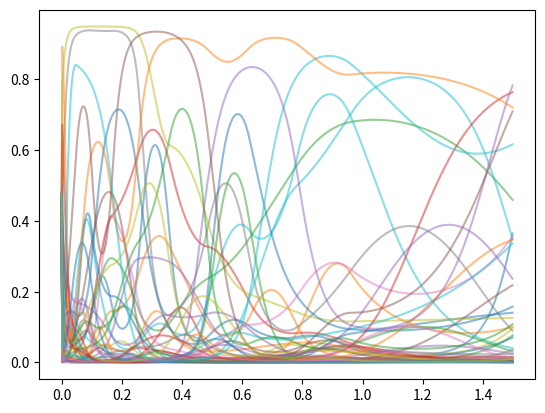

Write the Python code that produced this figure.
'''
Created on Jun 4, 2020

@author: simon
'''
from numpy.random import RandomState
import numpy as np
import warnings

constants_default = {
    'Lvw': 3.34e8, 'km': 3.80, 'ko': 0.25, 'ki': 2.20, 'kw': 0.57, 'ka': 0.024}
params_default_ancillary = {'kf': 1.9, 'Cf': 1.5e6, 'Tf':-4.0, 'Ct': 3.0e6}
params_default_grid = {'dy': 2e-3, 'depth': 1.5}
params_default = {**constants_default, **params_default_ancillary, **params_default_grid}
params_default_distribution = {
    'Nb': 15, 'expb': 2.0, 'b0': 0.1, 'bm': 0.7,
    'e': {'alpha_shape': 1.0, 'beta_shape': 2.0, 'high_scale': 0.8, 'alpha_shift': 0.1,
          'beta_shift': 2.0},
    'wsat': {'low_above': 0.3, 'high_above': 0.9, 'low_below': 0.8, 'high_below': 1.0},
    'soil': {'high_horizon': 0.3, 'low_horizon': 0.1, 'organic_above': 0.1,
             'mineral_above': 0.05, 'mineral_below': 0.3, 'organic_below': 0.05},
    'n_factor': {'high': 0.95, 'low': 0.8, 'alphabeta': 2.0}}
params_default_distribution = {
    'Nb': 12, 'expb': 2.0, 'b0': 0.10, 'bm': 0.80,
    'e': {'low': 0.00, 'high': 0.95, 'coeff_mean':3, 'coeff_std': 3, 'coeff_corr': 0.7},
    'wsat': {'low_above': 0.3, 'high_above': 0.9, 'low_below': 0.8, 'high_below': 1.0},
    'soil': {'high_horizon': 0.3, 'low_horizon': 0.1, 'organic_above': 0.1,
             'mineral_above': 0.05, 'mineral_below': 0.3, 'organic_below': 0.05},
    'n_factor': {'high': 0.95, 'low': 0.85, 'alphabeta': 2.0}}

class Stratigraphy():
    def __init__(
            self, dy=None, depth=None, N=10000, dist=None, ancillary=None, rs=None, seed=1,
            constants=None):
        pass
    
    def _update_rs(self, rs):
        self.rs = rs
        
    @property
    def Nbatch(self):
        return 0

class StratigraphyMultiple():
    def __init__(self, strat, Nbatch=100, seed0=1):
        self.strat = strat
        self.Nbatch = Nbatch
        self.seed0 = seed0

    def params(self, fields=None, batch=None):
        params0 = {**self.strat.constants, 'depth': self.strat.depth, 'dy': self.strat.dy}
        params_strat = {}
        if batch is None:
            batches = range(self.Nbatch)
        else:
            batches = [batch]
        for jb, b in enumerate(batches):
            self.strat._update_rs(RandomState(seed=self.seed0 + b))
            self.strat.draw_stratigraphy(verbose=False)
            params_stratjs = self.strat.stratigraphy
            for field in params_stratjs:
                if fields is None or field in fields:
                    if jb == 0 or np.isscalar(params_stratjs[field]):
                        params_strat[field] = params_stratjs[field]
                    else:
                        params_strat[field] = np.concatenate(
                            (params_strat[field], params_stratjs[field]), axis=0)
        return {**params0, **params_strat}

class StefanStratigraphy(Stratigraphy):
    def __init__(
            self, dy=None, depth=None, N=10000, dist=None, ancillary=None, rs=None, seed=1,
            constants=None):
        self.depth = depth if depth is not None else params_default_grid['depth']
        self.dy = dy if dy is not None else params_default_grid['dy']
        self.rs = rs if rs is not None else RandomState(seed=seed)
        dist_ = dist if dist is not None else params_default_distribution
        self.N = N
        self.Nb = dist_['Nb']
        self.b0 = dist_['b0']
        self.bm = dist_['bm']
        self.expb = dist_['expb']
        self.e_params = dist_['e']
        self.wsat_params = dist_['wsat']
        # soil only; i.e. without excess ice
        self.soil_params = dist_['soil']
        # can also account for correction factor (Ste > 0, T0 < 0) if basic stefan is used
        self.n_factor_params = dist_['n_factor']
        self.ancillary = (
            ancillary if ancillary is not None else params_default_ancillary)
        self.constants = constants if constants is not None else constants_default
        self.stratigraphy = {}
        self.dtype = np.float32

    def _cpoints(self):
        cpoints = np.linspace(self.b0, self.bm, num=self.Nb - 2) ** self.expb
        cpoints[0] = 0
        cpoints = np.concatenate((cpoints, [1])) * self.depth
        return cpoints

    @property
    def _ygrid(self):
        return np.arange(0, self.depth, step=self.dy)

    def cell_index(self, depth):
        d_ = np.atleast_1d(depth)
        ind = np.zeros(d_.shape, dtype=np.uint32) - 1
        yg_ = self._ygrid[(np.newaxis,) * len(d_.shape) + (slice(None),)]
        ind_ = np.argmin(np.abs(d_[..., np.newaxis] - yg_), axis=-1)
        valid = np.logical_and(d_ >= 0, d_ <= self.depth)
        ind[valid] = ind_[valid]
        if not isinstance(depth, (list, tuple, np.ndarray)):
            ind = ind[0]
        return ind

    def _spline_basis(self):
        from scipy.interpolate import BSpline
        cpoints = self._cpoints()
        knots = np.concatenate(([0, 0], cpoints , [self.depth, self.depth]))
        c = np.eye(self.Nb)
        bspline = BSpline(knots, c, k=2, extrapolate=False)
        # integrate than difference
        # focus on average rather than at grid point
        # partition of unity is preserved (except 0 element)
        bsplinead = bspline.antiderivative()
        yg = self._ygrid
        basis = np.diff(bsplinead(yg), axis=0, prepend=0) / self.dy
        return basis

    def _draw_e(self):
        # draw Bspline coefficients; all independent; 0, 1
        c_shape = self.rs.beta(self.e_params['alpha_shape'], self.e_params['beta_shape'],
                               size=(self.N, self.Nb))
        c_scale = self.rs.uniform(high=self.e_params['high_scale'], size=(self.N, 1))
        c_shift = self.rs.beta(self.e_params['alpha_shift'], self.e_params['beta_shift'],
                               size=(self.N, 1))
        c_shift = c_shift * 0
        import warnings
        warnings.warn('c_shift set to 0')
        c = c_shift + (1 - c_shift) * c_scale * c_shape
        basis = self._spline_basis()
        e = np.einsum('ij, kj', c, basis)
        return e

    def _draw_organic_depth(self):
        od = self.rs.uniform(low=self.soil_params['low_horizon'],
                             high=self.soil_params['high_horizon'], size=(self.N,))
        return od

    def _draw_mow(self, od, e):
        # currently: determinstic given od
        ind_above = self._ygrid[np.newaxis, :] < od[:, np.newaxis]
        ind_below = np.logical_not(ind_above)
        m = np.zeros_like(ind_above, dtype=np.float64)
        o = np.zeros_like(ind_above, dtype=np.float64)
        sat = np.zeros_like(ind_above, dtype=np.float64)
        np.putmask(m, ind_above, (1 - e) * self.soil_params['mineral_above'])
        np.putmask(o, ind_above, (1 - e) * self.soil_params['organic_above'])
        np.putmask(m, ind_below, (1 - e) * self.soil_params['mineral_below'])
        np.putmask(o, ind_below, (1 - e) * self.soil_params['organic_below'])
        sat_above = self.rs.uniform(low=self.wsat_params['low_above'],
                                    high=self.wsat_params['high_above'], size=(self.N,))
        sat_below = self.rs.uniform(low=self.wsat_params['low_below'],
                                    high=self.wsat_params['high_below'], size=(self.N,))
        np.putmask(sat, ind_above, sat_above[:, np.newaxis] * np.ones_like(sat))
        np.putmask(sat, ind_below, sat_below[:, np.newaxis] * np.ones_like(sat))
        w = (1 - e - m - o) * sat
        return m, o, w

    def _draw_n_factor(self):
        beta = self.rs.beta(self.n_factor_params['alphabeta'],
                            self.n_factor_params['alphabeta'], size=(self.N,))
        n_factor = (self.n_factor_params['low']
                    +beta * (self.n_factor_params['high'] - self.n_factor_params['low']))
        return n_factor

    def _thermal_conductivity_thawed(self):
        if any([con not in self.stratigraphy for con in ['m', 'o', 'w']]):
            raise AttributeError('Stratigraphy needs to be assigned first')
        # Cosenza; neglect air
        depthf = (1 - self.stratigraphy['e'])
        # actually each constituent should be divided by depthf
        k = (((self.constants['km']) ** 0.5 * self.stratigraphy['m'] +
             (self.constants['ko']) ** 0.5 * self.stratigraphy['o'] +
             (self.constants['kw']) ** 0.5 * self.stratigraphy['w']
             ) ** 2) / depthf
        ikg = k ** (-1)
        ik = np.cumsum(ikg * depthf, axis=1) / np.cumsum(depthf, axis=1)
        k0 = k[:, 1]
        k0ik = k0[:, np.newaxis] * ik
        dict_k = {'k0ik': k0ik.astype(self.dtype), 'k0': k0.astype(self.dtype)}
        return dict_k

    def _ancillary(self):
        # uniform for now
        p = {'kf': self.ancillary['kf'],
             'Cf': self.ancillary['Cf'],
             'Tf': self.ancillary['Tf'],
             'Ct': self.ancillary['Ct']}
        return p

    def draw_stratigraphy(self, verbose=True):
        if len(self.stratigraphy) > 0 and verbose:
            warnings.warn("Overwriting stratigraphy", RuntimeWarning)
        e = self._draw_e().astype(self.dtype)
        od = self._draw_organic_depth().astype(self.dtype)
        m, o, w = self._draw_mow(od, e)
        n_factor = self._draw_n_factor().astype(self.dtype)
        p = self._ancillary()
        self.stratigraphy = {
            'e': e, 'm': m.astype(self.dtype), 'o': o.astype(self.dtype),
            'w': w.astype(self.dtype), 'od': od, 'n_factor': n_factor, **p}
        self.stratigraphy.update(self._thermal_conductivity_thawed())

    def params(self):
        return {**self.constants, **self.stratigraphy, 'depth': self.depth, 'dy': self.dy}

class StefanStratigraphySmoothingSpline(StefanStratigraphy):
    def _draw_e(self):
        # draw Bspline coefficients; all independent; 0, 1
        ehigh, elow = self.e_params['low'], self.e_params['high']
        coeffmean, coeffstd = self.e_params['coeff_mean'], self.e_params['coeff_std']
        coeffcorr = self.e_params['coeff_corr']
        coeff = self.rs.normal(size=(self.N, self.Nb))
        for jcoeff in range(1, self.Nb):
            coeff[:, jcoeff] += coeffcorr * coeff[:, jcoeff - 1]
        coeff *= (1 - coeffcorr ** 2) ** (0.5)  # make asymptotic variance 1
        coeff = coeffmean + coeff * coeffstd
        basis = self._spline_basis()
        elogit = np.einsum('ij, kj', coeff, basis)
        e = (1 + np.exp(-elogit)) ** (-1) * (ehigh - elow) + elow
        return e

if __name__ == '__main__':
    strat = StefanStratigraphySmoothingSpline()
    print(strat._cpoints())
#     print(np.sum(strat._spline_basis(), axis=1))
    e = strat._draw_e()
    import matplotlib.pyplot as plt
    ygrid = strat._ygrid
    plt.plot(ygrid, e[0:50, :].T, alpha=0.5)
    plt.show()

